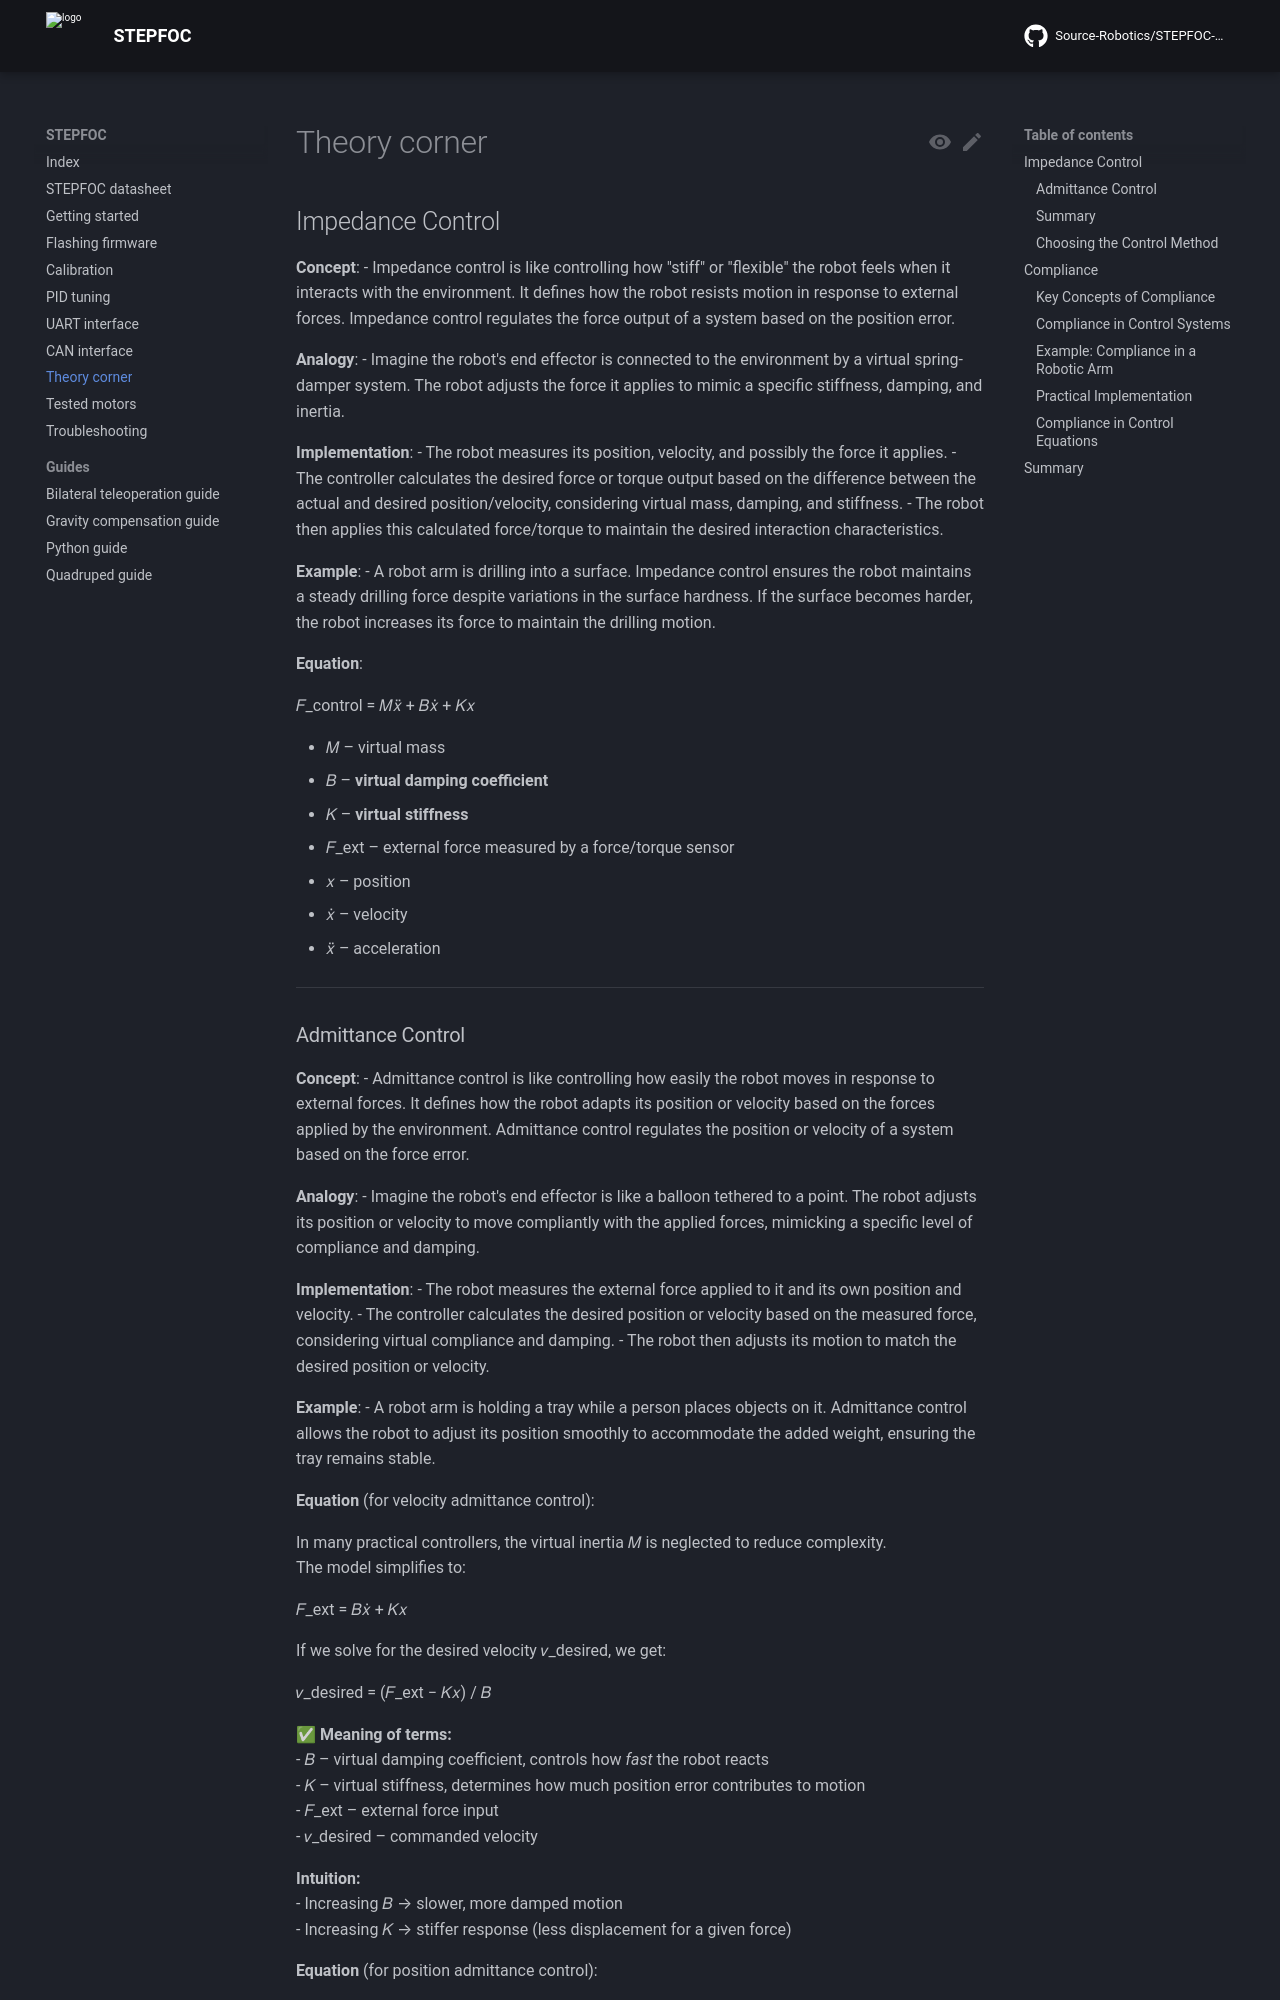

repository: Source-Robotics/STEPFOC-docs · page: 103/theory_corner/index.html · generator: mkdocs

# Theory corner

## Impedance Control

**Concept**:
- Impedance control is like controlling how "stiff" or "flexible" the robot feels when it interacts with the environment. It defines how the robot resists motion in response to external forces.
Impedance control regulates the force output of a system based on the position error.

**Analogy**:
- Imagine the robot's end effector is connected to the environment by a virtual spring-damper system. The robot adjusts the force it applies to mimic a specific stiffness, damping, and inertia.

**Implementation**:
- The robot measures its position, velocity, and possibly the force it applies.
- The controller calculates the desired force or torque output based on the difference between the actual and desired position/velocity, considering virtual mass, damping, and stiffness.
- The robot then applies this calculated force/torque to maintain the desired interaction characteristics.

**Example**:
- A robot arm is drilling into a surface. Impedance control ensures the robot maintains a steady drilling force despite variations in the surface hardness. If the surface becomes harder, the robot increases its force to maintain the drilling motion.

**Equation**:

𝐹_control = 𝑀𝑥̈ + 𝐵𝑥̇ + 𝐾𝑥

- 𝑀 – virtual mass  
- 𝐵 – **virtual damping coefficient**  
- 𝐾 – **virtual stiffness**  
- 𝐹_ext – external force measured by a force/torque sensor  
- 𝑥 – position  
- 𝑥̇ – velocity  
- 𝑥̈ – acceleration

---
